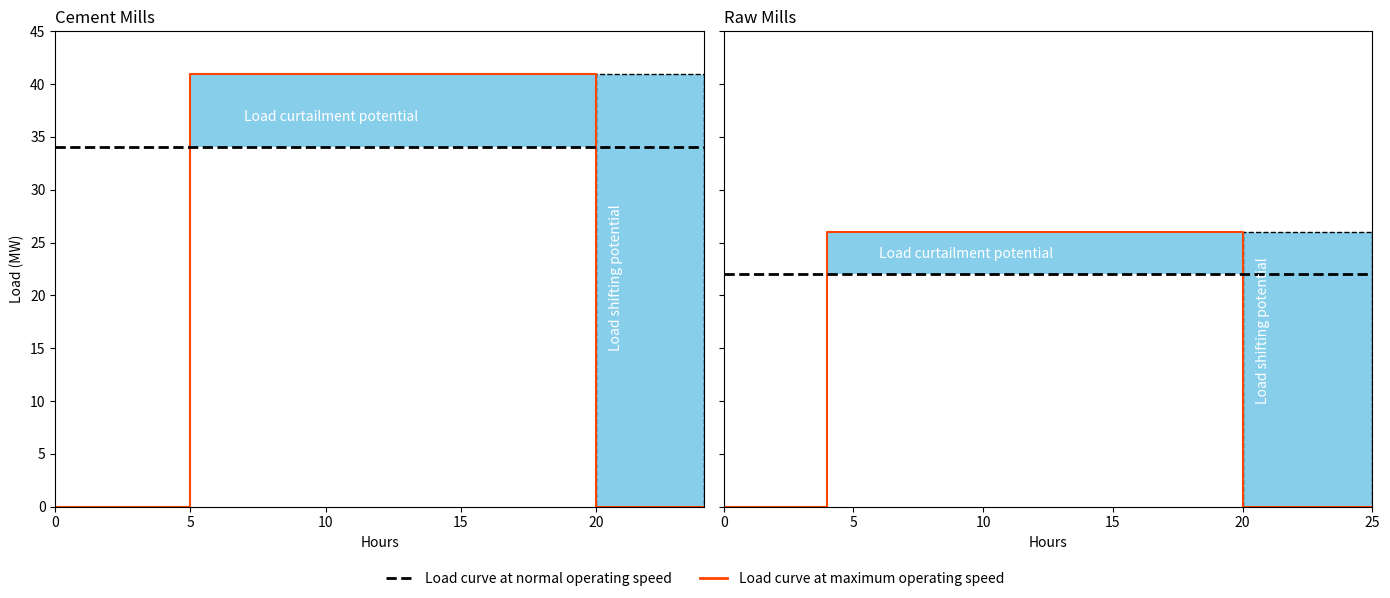

Generate this figure with matplotlib:
# SPDX-FileCopyrightText: ASSUME Developers
#
# SPDX-License-Identifier: AGPL-3.0-or-later

import matplotlib.lines as mlines
import matplotlib.patches as patches
import matplotlib.pyplot as plt

fig, (ax1, ax2) = plt.subplots(
    1, 2, figsize=(14, 6), sharey=True, gridspec_kw={"width_ratios": [1, 1]}
)

# Cement Mills (Left Plot)
ax1.plot([0, 5, 5, 20, 20, 24], [0, 0, 41, 41, 0, 0], color="orangered", linewidth=1.5)
ax1.axhline(y=34, linestyle="--", color="black", linewidth=2)

ax1.add_patch(patches.Rectangle((5, 34), 15, 7, facecolor="skyblue", edgecolor="none"))
ax1.text(7, 36.5, "Load curtailment potential", fontsize=10, color="white")

ax1.add_patch(
    patches.Rectangle(
        (20, 0),
        4,
        41,
        facecolor="skyblue",
        edgecolor="black",
        linestyle="--",
        linewidth=1,
    )
)
ax1.text(20.5, 15, "Load shifting potential", fontsize=10, color="white", rotation=90)

ax1.set_xlim(0, 24)
ax1.set_ylim(0, 45)
ax1.set_xlabel("Hours")
ax1.set_ylabel("Load (MW)")
ax1.set_title("Cement Mills", loc="left")

# Raw Mills (Right Plot)
ax2.plot([0, 4, 4, 20, 20, 25], [0, 0, 26, 26, 0, 0], color="orangered", linewidth=1.5)
ax2.axhline(y=22, linestyle="--", color="black", linewidth=2)

ax2.add_patch(patches.Rectangle((4, 22), 16, 4, facecolor="skyblue", edgecolor="none"))
ax2.text(6, 23.5, "Load curtailment potential", fontsize=10, color="white")

ax2.add_patch(
    patches.Rectangle(
        (20, 0),
        5,
        26,
        facecolor="skyblue",
        edgecolor="black",
        linestyle="--",
        linewidth=1,
    )
)
ax2.text(20.5, 10, "Load shifting potential", fontsize=10, color="white", rotation=90)

ax2.set_xlim(0, 25)
ax2.set_xlabel("Hours")
ax2.set_title("Raw Mills", loc="left")

# Custom Legend
line_max = mlines.Line2D(
    [],
    [],
    color="orangered",
    linewidth=2,
    label="Load curve at maximum operating speed",
)
line_norm = mlines.Line2D(
    [],
    [],
    color="black",
    linewidth=2,
    linestyle="--",
    label="Load curve at normal operating speed",
)
fig.legend(
    handles=[line_norm, line_max],
    loc="lower center",
    ncol=2,
    fontsize=10,
    frameon=False,
)

plt.tight_layout(rect=[0, 0.05, 1, 1])
plt.show()
